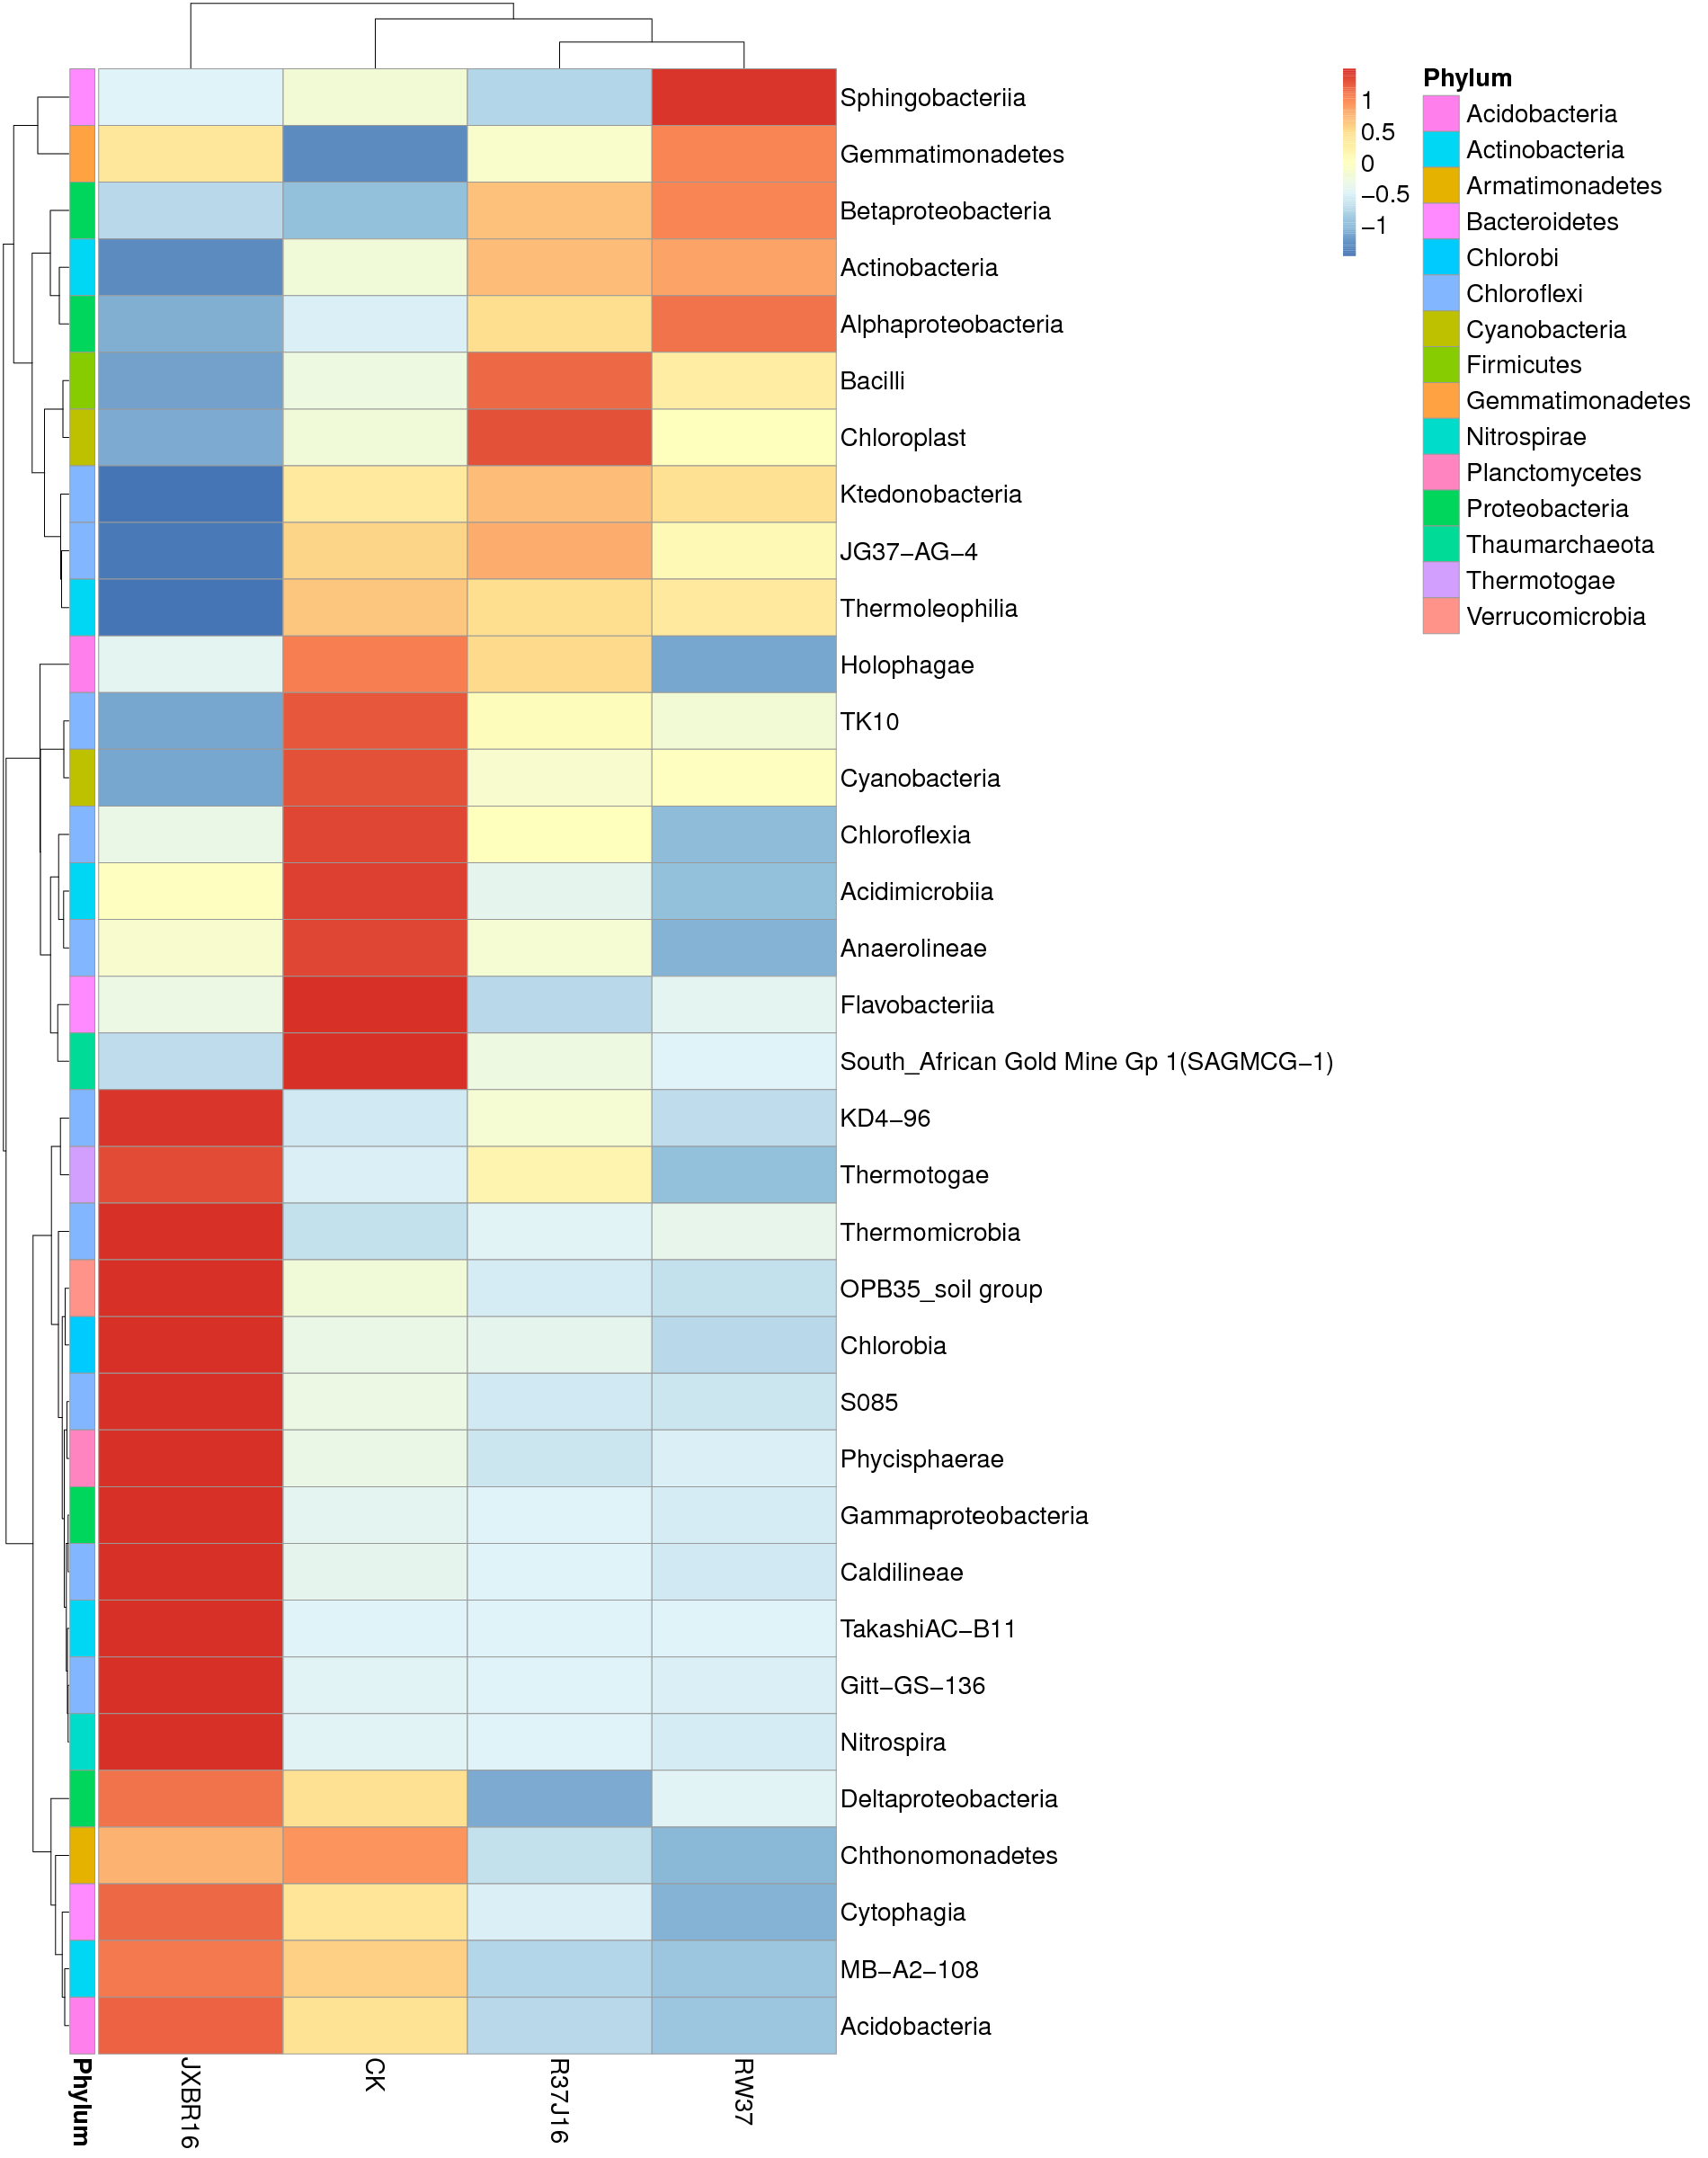

Write the R code that produced this figure.
library(pheatmap)
        x<-read.table("/Mega/bioinfo/sci/Project/Mic/16sRNA/C10117100230/Project/project1/output/02.OTU/Taxa_heatmap/group/group.c.txt",sep="\t",header=T,row.names=1)
        tax<-read.table("p-c.list",sep="\t",header=F)
        annotation_row = data.frame(Phylum=factor(tax$V2))
        rownames(annotation_row) = tax$V1
        pheatmap(x,scale="row",annotation_row = annotation_row,filename="/Mega/bioinfo/sci/Project/Mic/16sRNA/C10117100230/Project/project1/output/02.OTU/Taxa_heatmap/group/group.c.pdf",,height=ceiling(24),width=ceiling(18.7096774193548),fontsize=20)
        dev.off()
